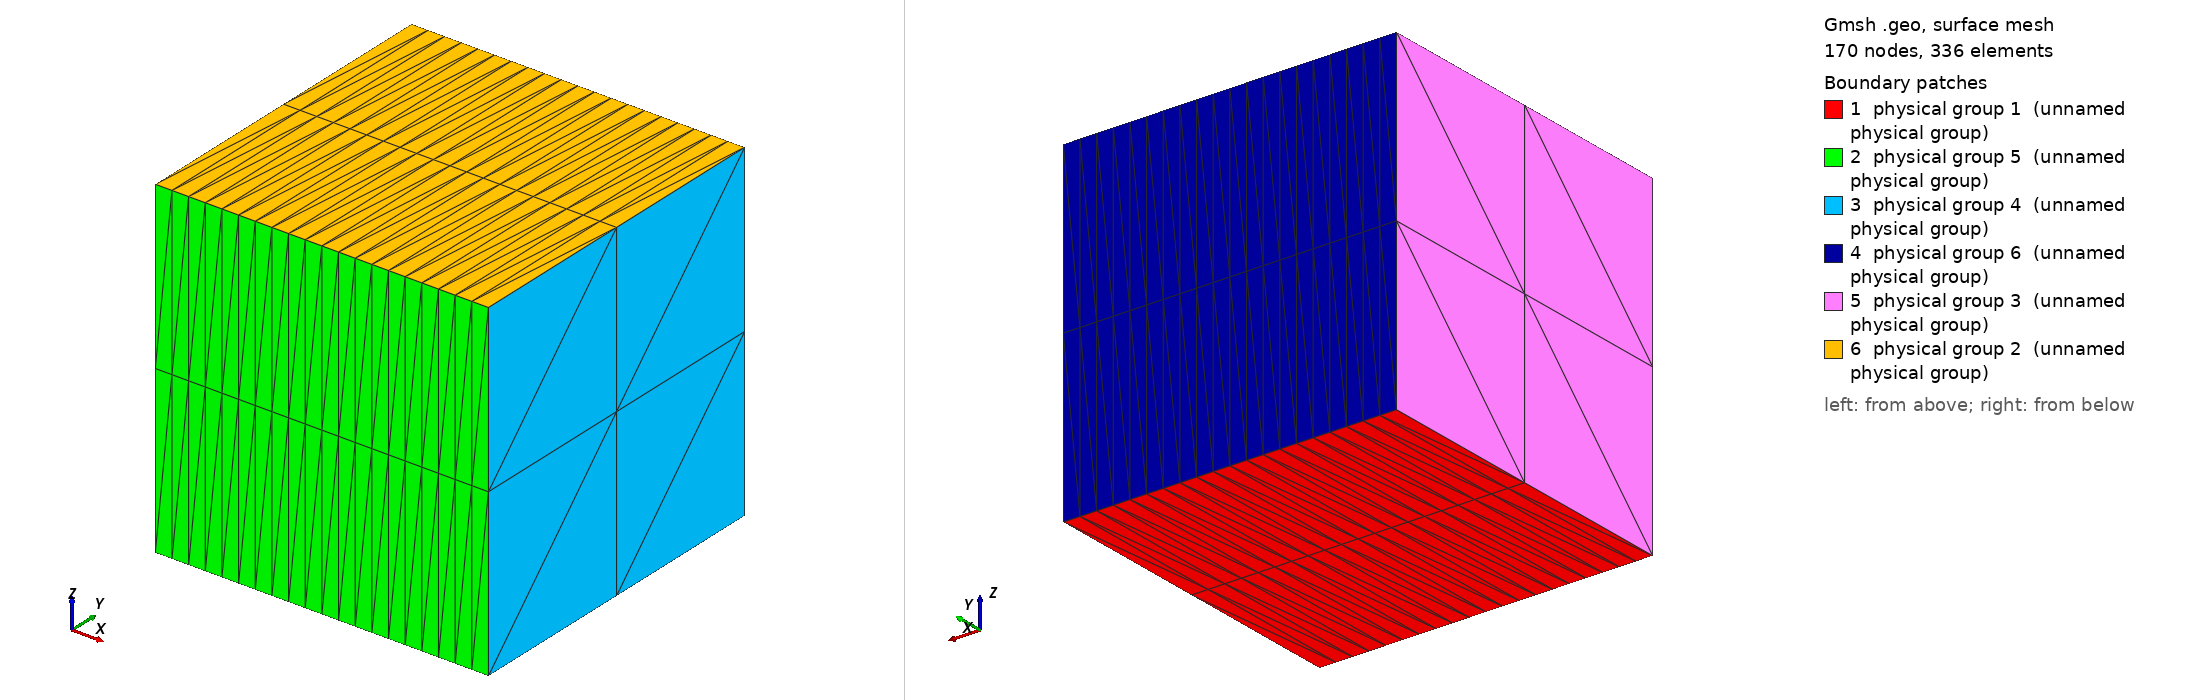

Gmsh geometry script, surface-meshed: 170 nodes, 336 surface elements. Boundary patches (legend numbers): 1 physical group 1 (unnamed physical group), 2 physical group 5 (unnamed physical group), 3 physical group 4 (unnamed physical group), 4 physical group 6 (unnamed physical group), 5 physical group 3 (unnamed physical group), 6 physical group 2 (unnamed physical group). Left view from above one corner, right view from below the opposite corner. Legend entries are the model's physical surfaces. The drawing asked Gmsh for element sizes between 1% and 20% of the model's largest extent; the script's own settings can give other sizes.

=== cube_B.geo (drawn) ===
// define a layer variable
lay_x = 20;
lay_y = 2;
lay_z = 2;

// define a len variable
len = 1.0;

Point(1) = {0.0, 0.0, 0.0, 1.0};

Extrude {len, 0.0, 0.0} {
  Point{1}; Layers{lay_x}; 
}

Extrude {0.0, len, 0.0} {
  Line{1}; Layers{lay_y}; 
}

Extrude {0.0, 0.0, len} {
  Surface{5}; Layers{lay_z}; 
}

// bottom
Physical Surface(1) = {5};

// top
Physical Surface(2) = {27};

// left
Physical Surface(3) = {26};

// right
Physical Surface(4) = {18};

// front
Physical Surface(5) = {14};

// back
Physical Surface(6) = {22};

Physical Volume(1) = {1};
